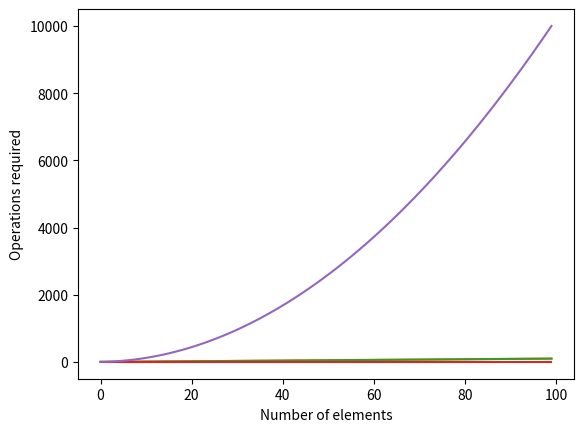

Write the Python code that produced this figure.
def constant_example(xs):
    return xs[0]
    
constant_example([16, 32, 64])

import matplotlib.pyplot as plt

def constant_example_time(xs):
    i = 0
    res = xs[0]
    i += 1
    return res, i

def plot_runtime(fn, n=10000, input_list=True):
    runtime = []
    for n in range(1, n+1):
        if input_list:
            xs = [0] * n
        else:
            xs = n
        runtime.append(fn(xs)[1])

    plt.plot(runtime)
    plt.xlabel('Number of elements')
    plt.ylabel('Operations required')

plot_runtime(constant_example_time, 100)

def linear_example(xs):
    res = []
    for x in xs:
        res.append(x)
    return res
        
linear_example(range(10))

def linear_example(xs):
    i = 0
    res = []
    for x in xs:
        res.append(x)
        i +=1
    return res, i

plot_runtime(linear_example, n=100)

def linear_fibonacci(n):
    if n in {1, 2}:
        return 1
    f_n = f_1 = f_2 = 1
    for _ in range(2, n):
        f_n = f_1 + f_2
        f_2, f_1 = f_1, f_n
    return f_n

linear_fibonacci(8)

def linear_fibonacci(n):
    i = 0
    if n in {1, 2}:
        return 1, i
    f_n = f_1 = f_2 = 1
    for _ in range(2, n):
        f_n = f_1 + f_2
        f_2, f_1 = f_1, f_n
        i += 1
    return f_n, i

plot_runtime(linear_fibonacci, n=100, input_list=False)

def constant_fibonacci(n):
    phi = (1 + 5**.5)/2
    res = (phi**n - (1 - phi)**n)/5**.5
    return int(res)

constant_fibonacci(8)

def constant_fibonacci(n):
    i = 0
    phi = (1 + 5**.5)/2
    res = (phi**n - (1 - phi)**n)/5**.5
    i += 1
    return int(res), i

plot_runtime(constant_fibonacci, n=100, input_list=False)

def quadratic_example(xs):
    for x_1 in xs:
        for x_2 in xs:
            print(x_1, x_2)

quadratic_example([5, 4, 3, 2])

def quadratic_example(xs):
    i = 0
    res = []
    for x_1 in xs:
        for x_2 in xs:
            res.append((x_1, x_2))
            i += 1
    return res, i
            
plot_runtime(quadratic_example, n = 100)

def exercise_36(xs):
    res = []
    for x in xs:
        res.append(x)
        
    for x in xs:
        res.append(x)
        
    for x in xs:
        res.append(x)
        
    for j in range(10):
        res.append(j)
    return res



def exercise_37(xs):
    res = [xs[0]]

    midpoint = len(xs)/2
    for x in xs[:midpoint]:
        res.append(x)
        
    for j in range(10):
        res.append(j)

    return res



d = {'John':1, 'Mary':2}

d['John']

def linear_search(xs, key):
    for x in xs:
        if x == key:
            return True
    return False

xs = [15, 2, 19, 22, 7, 13, 16, 5]

key = 19
linear_search(xs, 19)

key in xs

def sorted_linear_search(xs, key) :
    for x in xs:
        if x == key:
            return True
        elif x > key:
            return False
    return False

xs.sort()
sorted_linear_search(xs, 7)

sorted_linear_search(xs, 8)





def binary_search(xs, key):
    low = 0
    high = len(xs) - 1
    # repeatedly subdivide the sequence in half until the key is found.
    while low <= high:
        # find the midpoint of the sequence.
        mid = (high + low) // 2
        # check if the midpoint coincide with the key
        if xs[mid] == key:
            return True
        # or does the key precede the midpoint?
        elif key < xs[mid]:
            high = mid - 1
        # or does it follow the midpoint?
        else:
            low = mid + 1
    # if the sequence cannot be subdivided further, we're done.
    return False

xs = [1, 3, 5, 8, 11, 25]
binary_search(xs, 3)

def bubble_sort(xs):
    n = len(xs)
    # perform n-1 bubble operations on the sequence
    for i in range(n - 1):
        # bubble the largest item to the end.
        for j in range(n-1-i):
            if xs[j] > xs[j + 1]:
                # swap the j and j+1 items.
                xs[j], xs[j + 1] = xs[j + 1], xs[j]

        print('bs -', i + 1, '-', xs)

xs = [3, 4, 15, 2, 5, 30, 7, 22, 19]

bubble_sort(xs)



class Node:

    def __init__(self, data):
        self.left = None
        self.right = None
        self.data = data
        
    def preorder_traversal(self, root):
        res = []
        if root:
            res.append(root.data)
            res = res + self.preorder_traversal(root.left)
            res = res + self.preorder_traversal(root.right)
        return res

    def inorder_traversal(self, root):
        res = []
        if root:
            res = res + self.inorder_traversal(root.left)
            res.append(root.data)
            res = res + self.inorder_traversal(root.right)
        return res

    def postorder_traversal(self, root):
        res = []
        if root:
            res = res + self.postorder_traversal(root.left)
            res = res + self.postorder_traversal(root.right)
            res.append(root.data)
        return res

root = Node(8) 
root.left = Node(3) 
root.right = Node(10) 
root.left.left = Node(1) 
root.left.right = Node(6)
root.right.right = Node(14)
root.left.right.left = Node(4)
root.left.right.right = Node(7)
root.right.right.left = Node(13)

root.preorder_traversal(root)

root.inorder_traversal(root)

root.postorder_traversal(root) 

